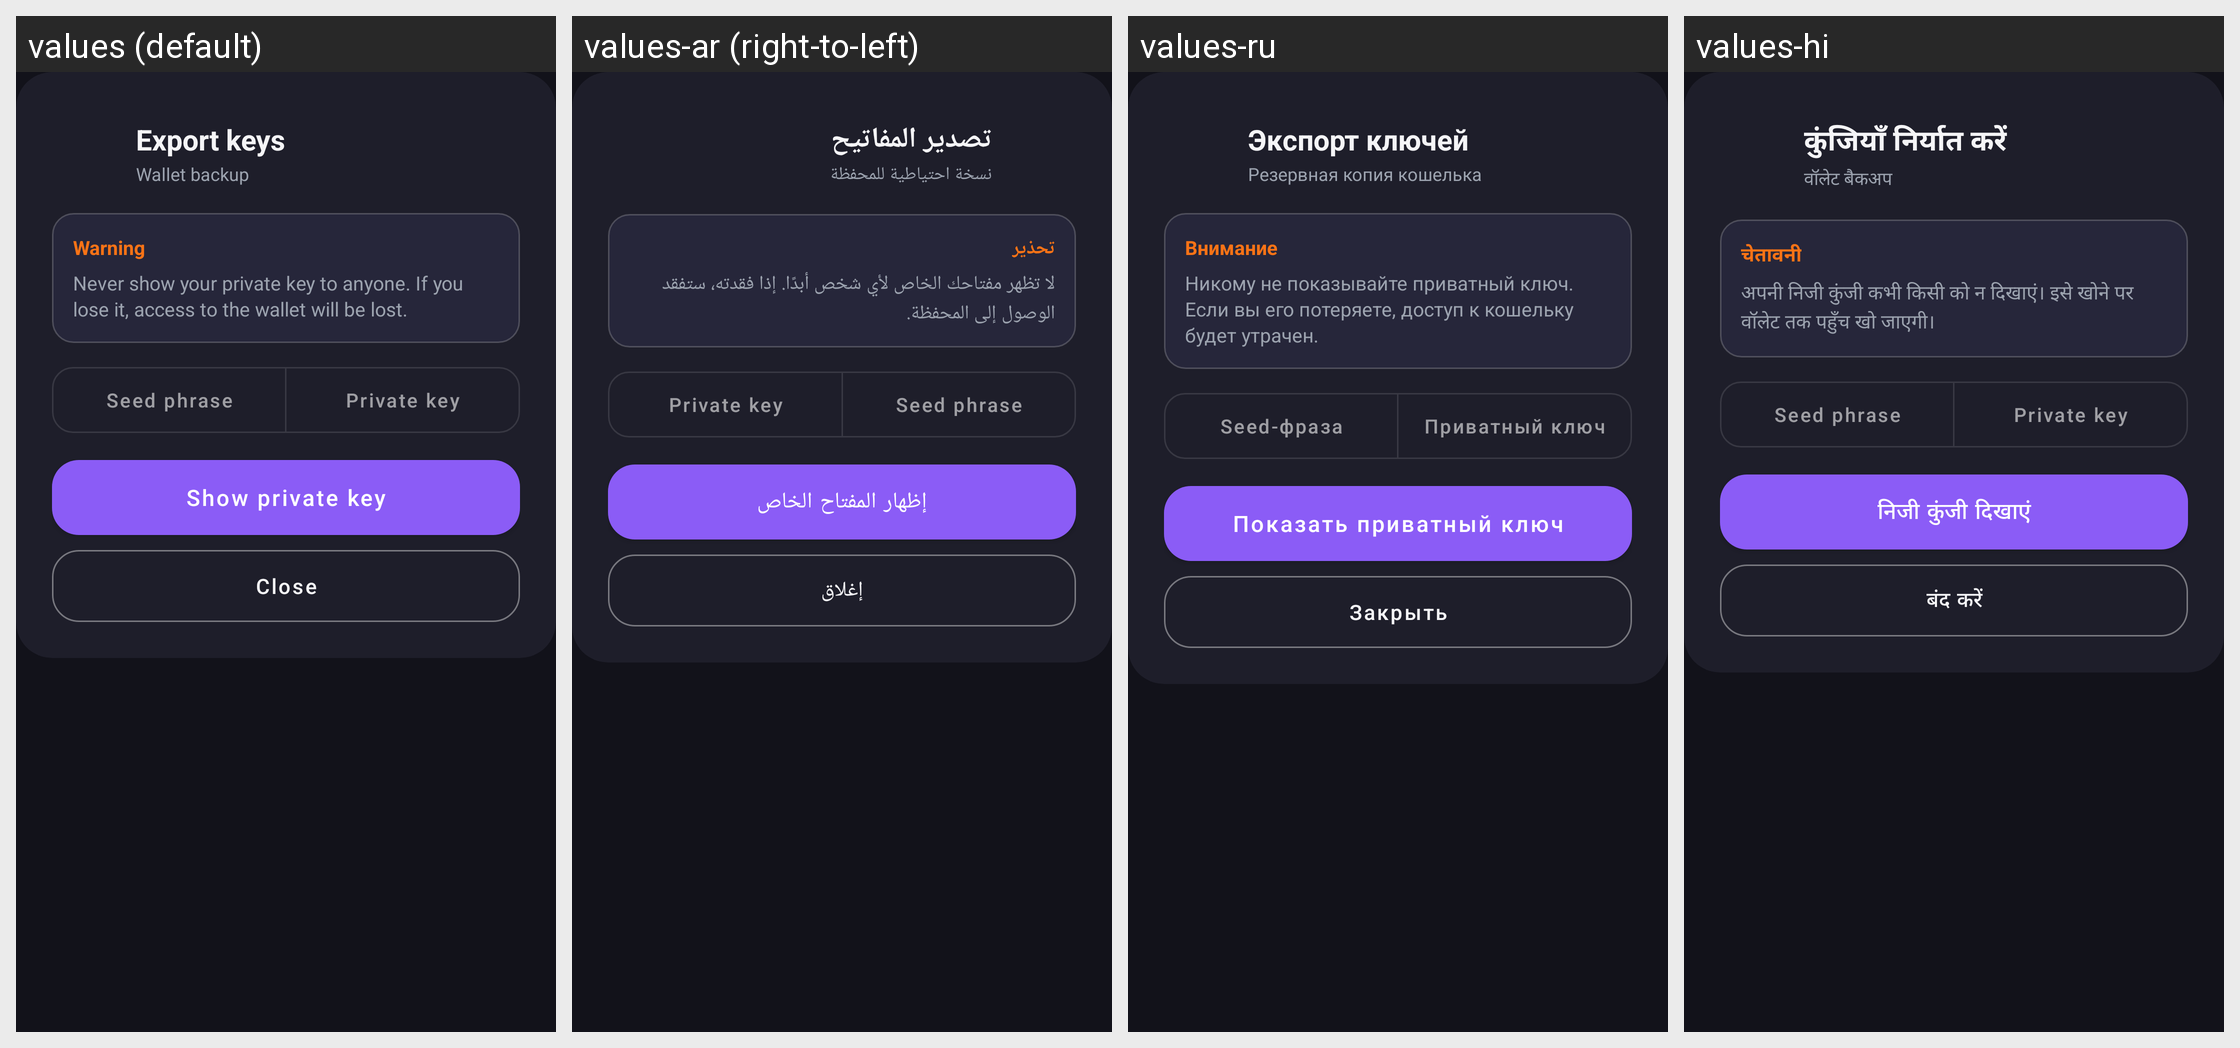

Strings drawn on this Android screen and how each of the app's shown locales translates them:
Android screen res/layout/sheet_private_key.xml rendered under 4 locales, left to right: values (default), values-ar (right-to-left), values-ru, values-hi. Device: Nexus 5 (rendered at 1080×1920; each locale shown at half size, 540×960, under a caption strip naming it); theme Theme.Triger.Dark.
Other locales in the repository, not shown: values-de, values-es, values-fr, values-zh.
Strings drawn on this screen, with the default value and each locale's value (text and hints the layout hard-codes, and strings that could not be matched under every locale, appear in the picture but are not listed):

settings_export_keys
  values: Export keys
  values-ar: تصدير المفاتيح
  values-ru: Экспорт ключей
  values-hi: कुंजियाँ निर्यात करें

private_key_backup_subtitle
  values: Wallet backup
  values-ar: نسخة احتياطية للمحفظة
  values-ru: Резервная копия кошелька
  values-hi: वॉलेट बैकअप

action_close
  values: Close
  values-ar: إغلاق
  values-ru: Закрыть
  values-hi: बंद करें

warning_title
  values: Warning
  values-ar: تحذير
  values-ru: Внимание
  values-hi: चेतावनी

private_key_warning
  values: Never show your private key to anyone. If you lose it, access to the wallet will be lost.
  values-ar: لا تظهر مفتاحك الخاص لأي شخص أبدًا. إذا فقدته، ستفقد الوصول إلى المحفظة.
  values-ru: Никому не показывайте приватный ключ. Если вы его потеряете, доступ к кошельку будет утрачен.
  values-hi: अपनी निजी कुंजी कभी किसी को न दिखाएं। इसे खोने पर वॉलेट तक पहुँच खो जाएगी।

backup_tab_seed
  values: Seed phrase
  values-ar: Seed phrase  [not translated; the default value is used]
  values-ru: Seed-фраза
  values-hi: Seed phrase  [not translated; the default value is used]

backup_tab_key
  values: Private key
  values-ar: Private key  [not translated; the default value is used]
  values-ru: Приватный ключ
  values-hi: Private key  [not translated; the default value is used]

private_key_show
  values: Show private key
  values-ar: إظهار المفتاح الخاص
  values-ru: Показать приватный ключ
  values-hi: निजी कुंजी दिखाएं
